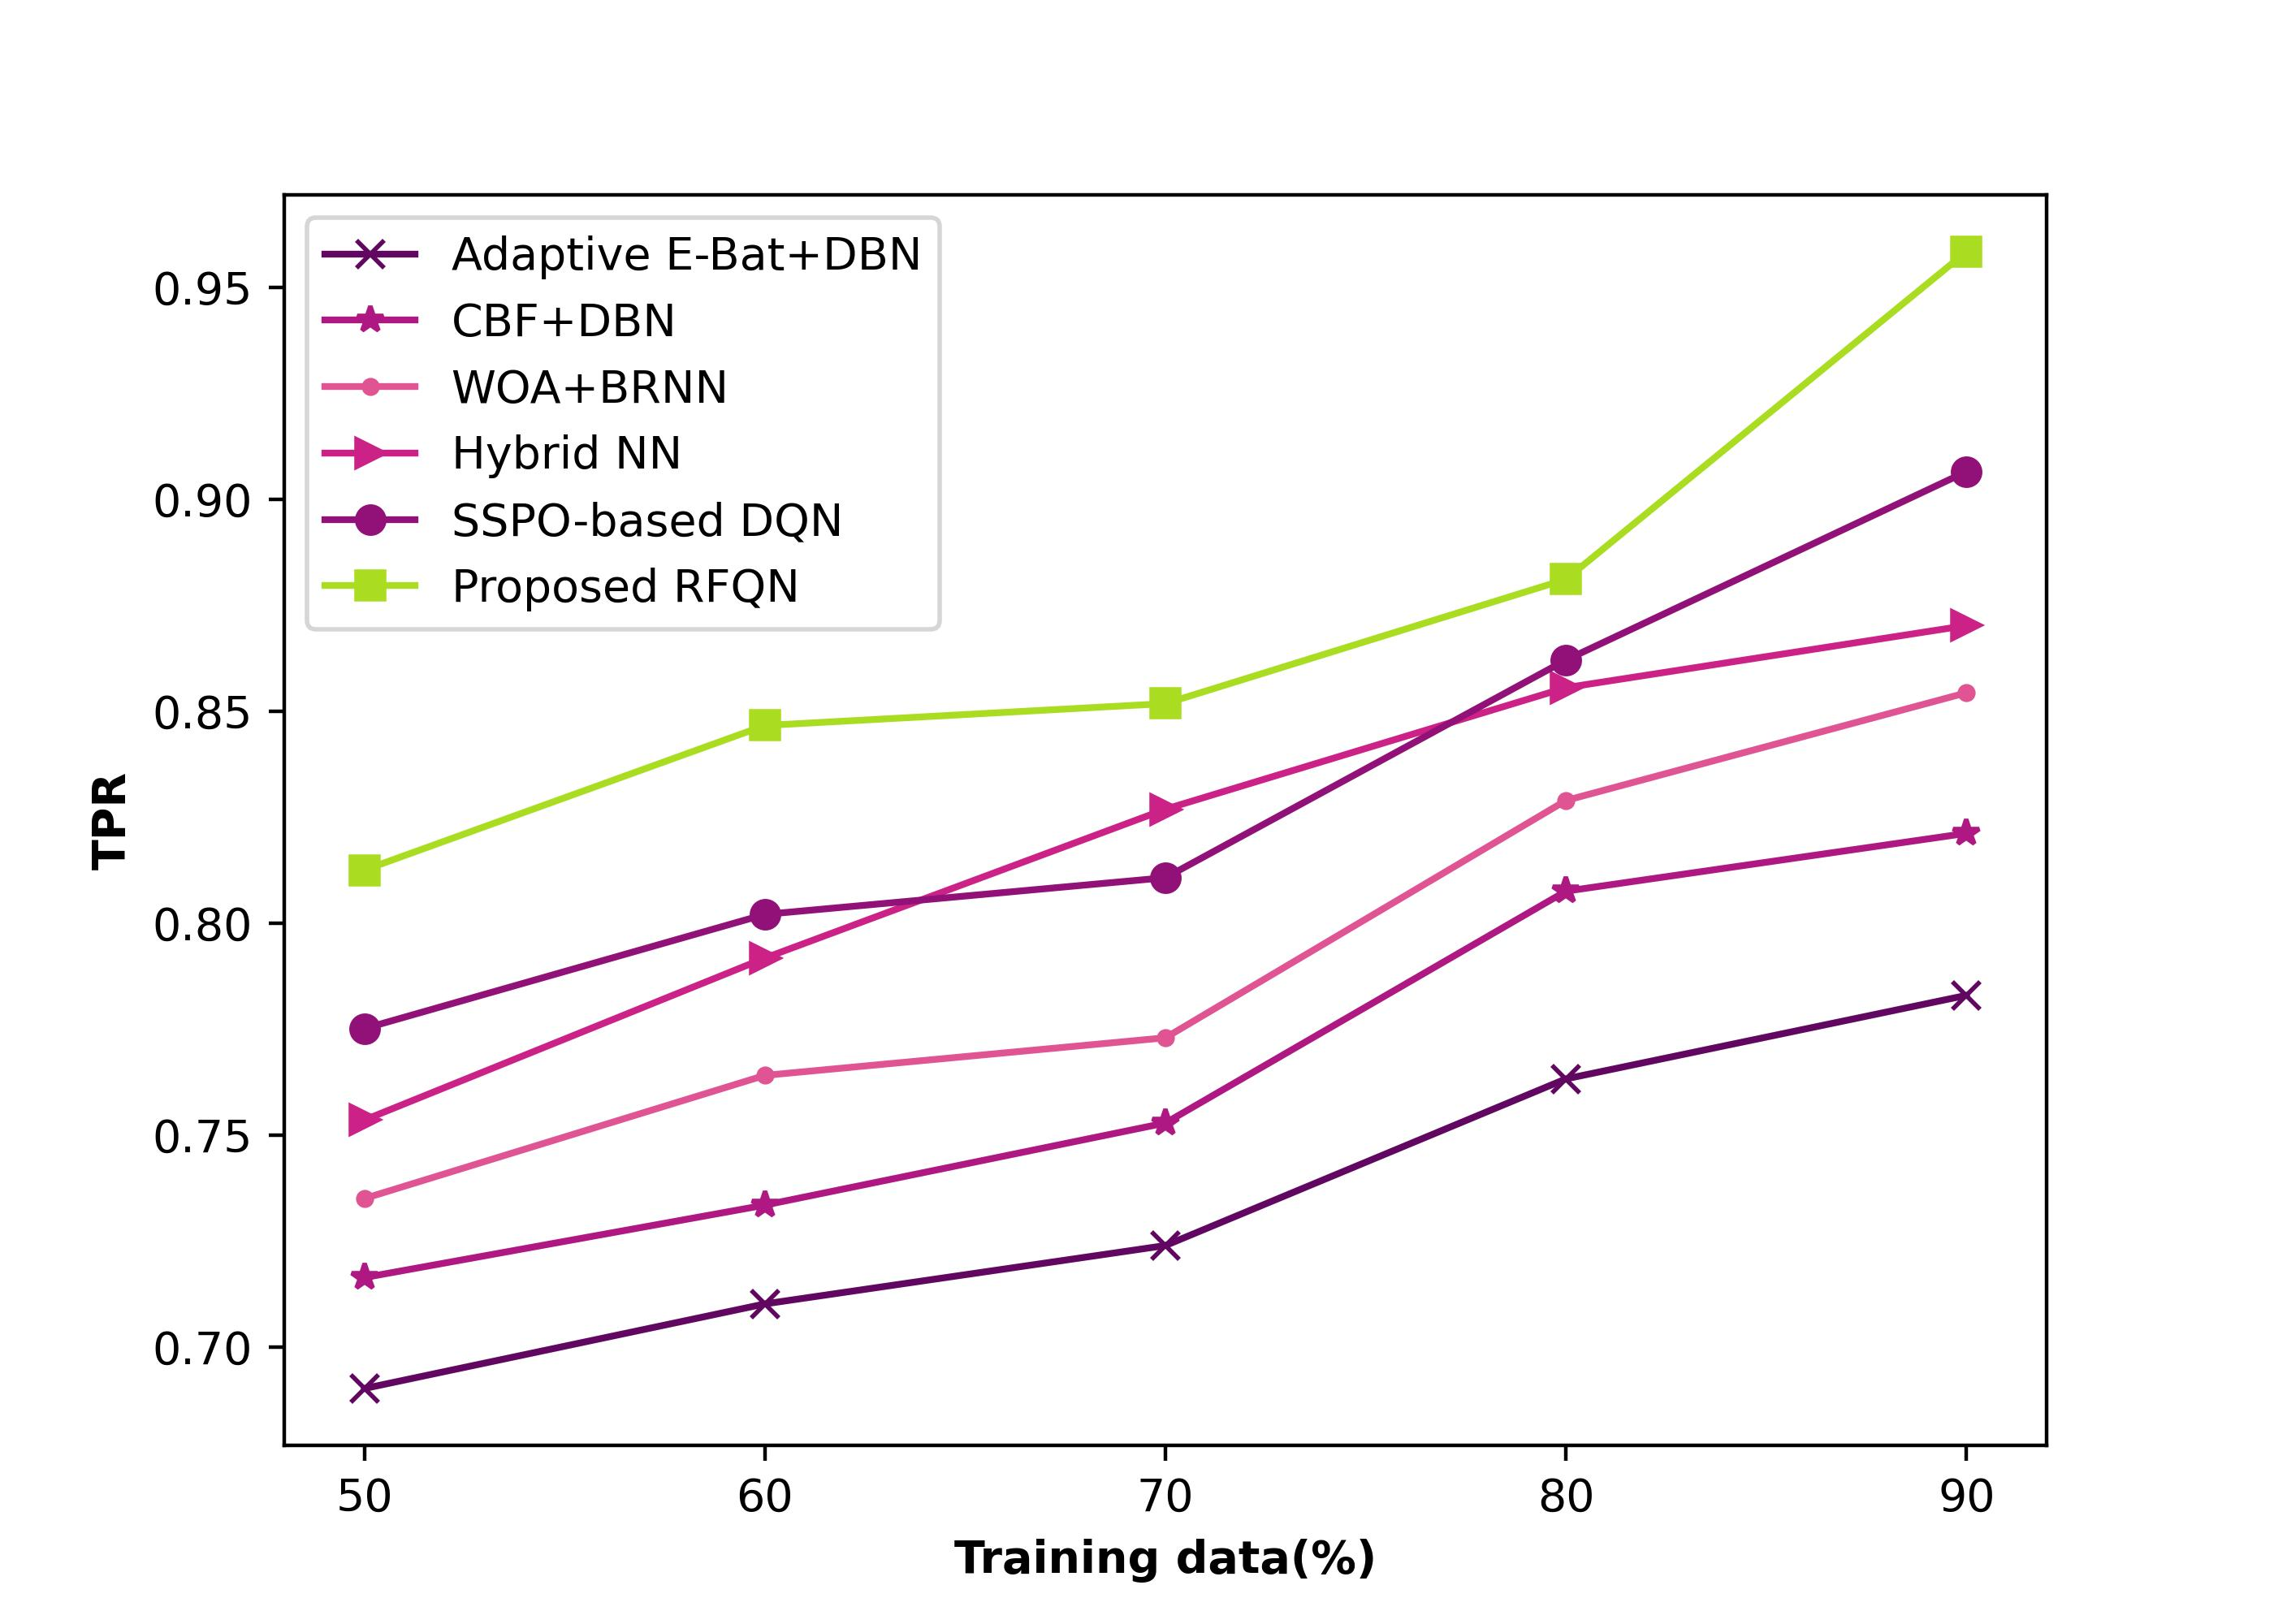

Data behind this chart, as committed beside it:
0.690229207, 0.716405678, 0.735057836, 0.753576835, 0.775148804, 0.812557739
0.7102, 0.7335, 0.7641, 0.7918, 0.8021, 0.8467
0.724, 0.7529, 0.773, 0.8269, 0.8108, 0.8518
0.7633, 0.8076, 0.829, 0.8556, 0.8621, 0.8812
0.783, 0.8212, 0.8544, 0.8703, 0.9066, 0.9585
